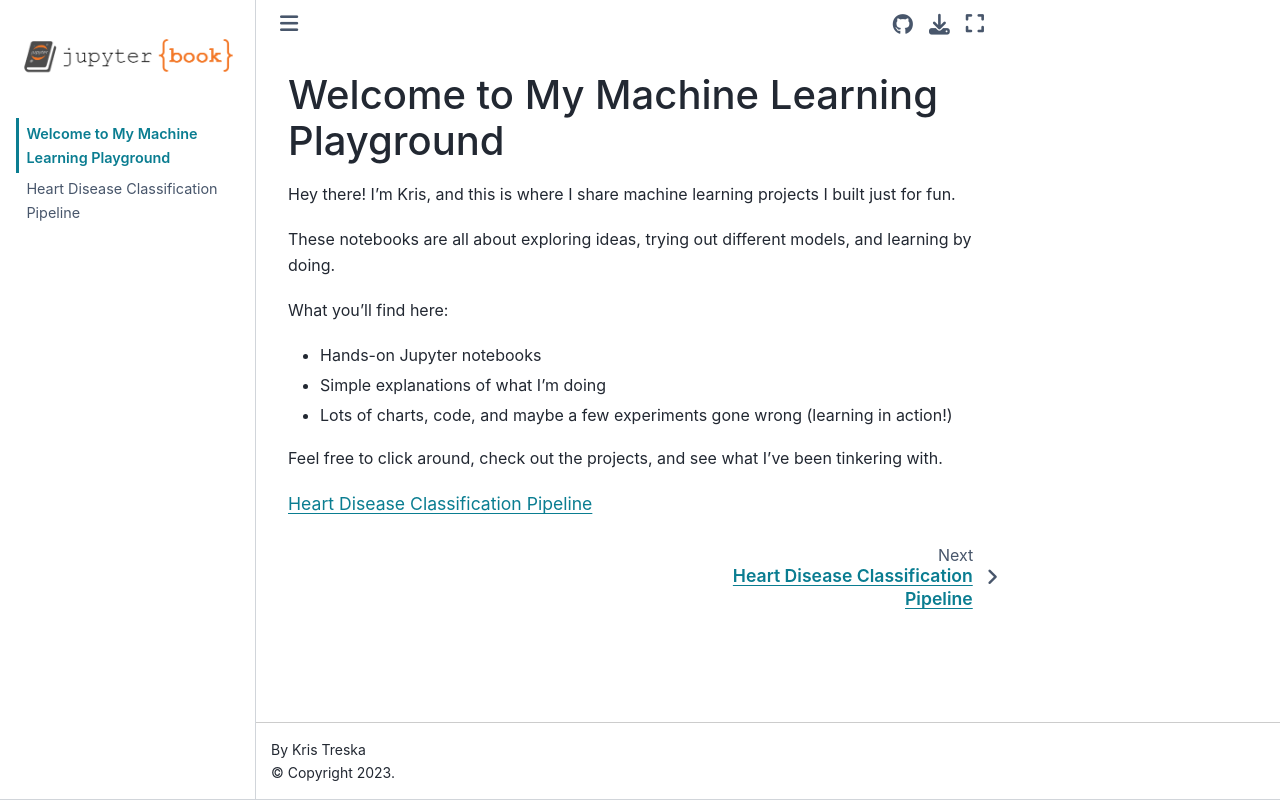

repository: no-kris/ml-portfolio · page: content/intro.html · generator: jekyll

# Welcome to My Machine Learning Playground

Hey there! I'm Kris, and this is where I share machine learning projects I built just for fun.

These notebooks are all about exploring ideas, trying out different models, and learning by doing.

What you'll find here:
- Hands-on Jupyter notebooks
- Simple explanations of what I'm doing
- Lots of charts, code, and maybe a few experiments gone wrong (learning in action!)

Feel free to click around, check out the projects, and see what I've been tinkering with.

```{tableofcontents}
